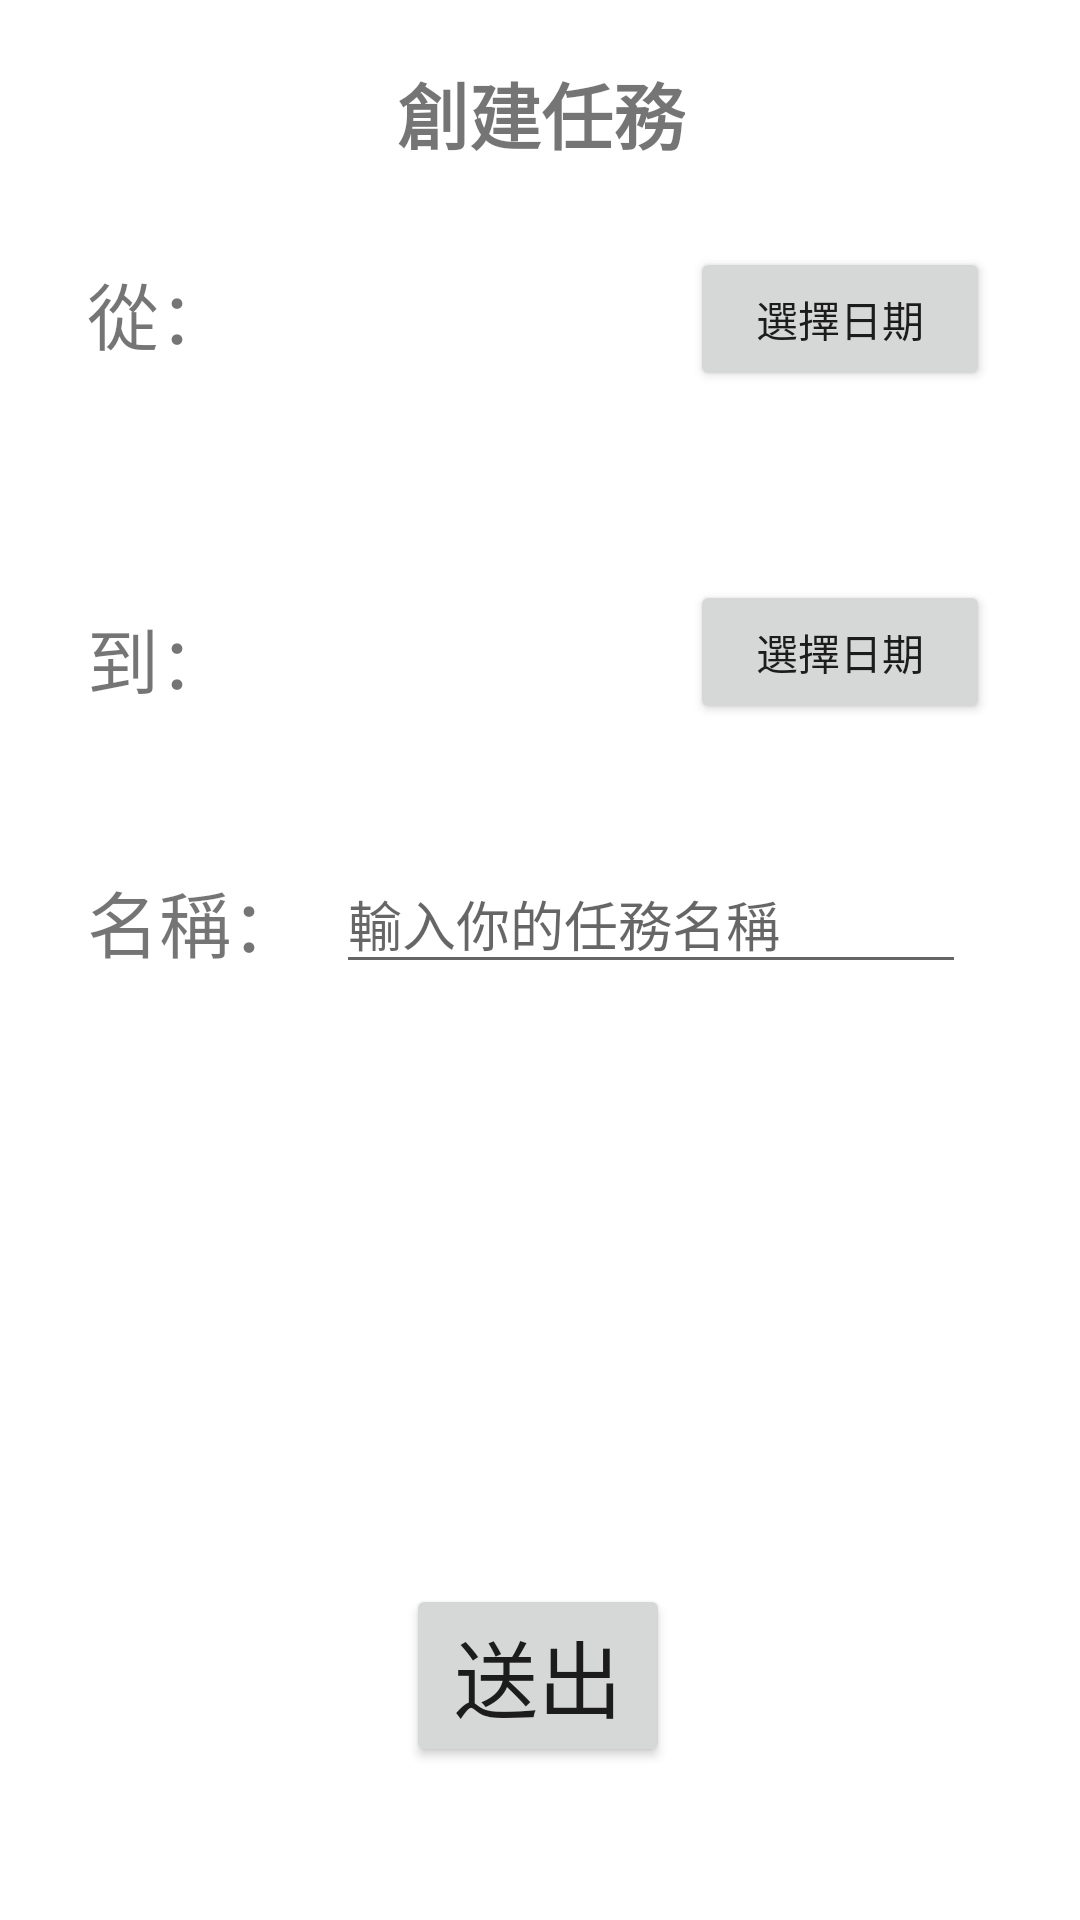

This screen was rendered from an Android layout file. Write that file and the resources it references.
<!-- AndroidManifest.xml: application theme Theme.Gdscfinal -->
<!-- res/layout/activity_insert_page.xml -->
<?xml version="1.0" encoding="utf-8"?>
<androidx.constraintlayout.widget.ConstraintLayout xmlns:android="http://schemas.android.com/apk/res/android"
    xmlns:app="http://schemas.android.com/apk/res-auto"
    xmlns:tools="http://schemas.android.com/tools"
    android:layout_width="wrap_content"
    android:layout_height="wrap_content"
    tools:context=".insertPage">

    

    


    

    

    

    <TextView
        android:id="@+id/textView8"
        android:layout_width="wrap_content"
        android:layout_height="wrap_content"
        android:text="名稱："
        android:textSize="24dp"
        app:layout_constraintBottom_toBottomOf="@+id/editTextTextPersonName"
        app:layout_constraintEnd_toStartOf="@+id/editTextTextPersonName"
        app:layout_constraintHorizontal_bias="0.0"
        app:layout_constraintStart_toStartOf="@+id/textView7"
        app:layout_constraintTop_toBottomOf="@+id/textView7"
        app:layout_constraintVertical_bias="0.935" />

    <Button
        android:id="@+id/button_pick_date_go"
        android:layout_width="100dp"
        android:layout_height="wrap_content"
        android:layout_marginStart="200dp"
        android:layout_marginEnd="30dp"
        android:gravity="center"
        android:text="@string/pickdatego"
        app:layout_constraintBottom_toBottomOf="@+id/textView6"
        app:layout_constraintEnd_toEndOf="parent"
        app:layout_constraintHorizontal_bias="1.0"
        app:layout_constraintStart_toEndOf="@+id/textView6"
        app:layout_constraintTop_toTopOf="@+id/textView_date_show_go" />

    <TextView
        android:id="@+id/textView_date_show_go"
        android:layout_width="wrap_content"
        android:layout_height="wrap_content"
        android:gravity="center"
        android:text=""
        android:textSize="20sp"
        app:layout_constraintBottom_toBottomOf="@+id/textView6"
        app:layout_constraintEnd_toStartOf="@+id/button_pick_date_go"
        app:layout_constraintStart_toEndOf="@+id/textView6"
        app:layout_constraintTop_toTopOf="@+id/textView6" />

    <Button
        android:id="@+id/button_pick_date_end"
        android:layout_width="100dp"
        android:layout_height="wrap_content"
        android:layout_marginStart="200dp"
        android:layout_marginTop="63dp"
        android:layout_marginEnd="30dp"
        android:gravity="center"
        android:text="@string/pickdateend"
        app:layout_constraintBottom_toBottomOf="parent"
        app:layout_constraintEnd_toEndOf="parent"
        app:layout_constraintHorizontal_bias="1.0"
        app:layout_constraintStart_toEndOf="@+id/textView7"
        app:layout_constraintTop_toBottomOf="@+id/button_pick_date_go"
        app:layout_constraintVertical_bias="0.0" />

    <TextView
        android:id="@+id/textView_date_show_end"
        android:layout_width="wrap_content"
        android:layout_height="wrap_content"
        android:gravity="center"
        android:text=""
        android:textSize="20sp"
        app:layout_constraintBottom_toBottomOf="@+id/textView7"
        app:layout_constraintEnd_toStartOf="@+id/button_pick_date_end"
        app:layout_constraintStart_toEndOf="@+id/textView7"
        app:layout_constraintTop_toTopOf="@+id/textView7" />

    <EditText
        android:id="@+id/editTextTextPersonName"
        android:layout_width="wrap_content"
        android:layout_height="wrap_content"
        android:ems="10"
        android:hint="@string/hintinput"
        android:inputType="text"
        app:layout_constraintBottom_toBottomOf="parent"
        app:layout_constraintEnd_toEndOf="parent"
        app:layout_constraintHorizontal_bias="0.746"
        app:layout_constraintStart_toStartOf="parent"
        app:layout_constraintTop_toBottomOf="@+id/button_pick_date_end"
        app:layout_constraintVertical_bias="0.122"
        tools:ignore="MissingConstraints" />

    <Button
        android:id="@+id/button_submit"
        android:layout_width="wrap_content"
        android:layout_height="wrap_content"
        android:layout_marginTop="200dp"
        android:gravity="center"
        android:text="@string/submit"
        android:textSize="28sp"
        app:layout_constraintBottom_toBottomOf="parent"
        app:layout_constraintEnd_toEndOf="parent"
        app:layout_constraintHorizontal_bias="0.498"
        app:layout_constraintStart_toStartOf="parent"
        app:layout_constraintTop_toBottomOf="@+id/editTextTextPersonName"
        app:layout_constraintVertical_bias="0.0"
        tools:ignore="MissingConstraints" />

    <TextView
        android:id="@+id/textView6"
        android:layout_width="wrap_content"
        android:layout_height="wrap_content"
        android:text="從："
        android:textSize="24dp"
        app:layout_constraintBottom_toBottomOf="parent"
        app:layout_constraintEnd_toEndOf="parent"
        app:layout_constraintHorizontal_bias="0.093"
        app:layout_constraintStart_toStartOf="parent"
        app:layout_constraintTop_toTopOf="parent"
        app:layout_constraintVertical_bias="0.143" />

    <TextView
        android:id="@+id/textView7"
        android:layout_width="wrap_content"
        android:layout_height="wrap_content"
        android:layout_marginTop="80dp"
        android:text="到："
        android:textSize="24dp"
        app:layout_constraintBottom_toBottomOf="parent"
        app:layout_constraintEnd_toEndOf="@+id/textView6"
        app:layout_constraintHorizontal_bias="0.0"
        app:layout_constraintStart_toStartOf="@+id/textView6"
        app:layout_constraintTop_toBottomOf="@+id/textView6"
        app:layout_constraintVertical_bias="0.0" />

    <TextView
        android:id="@+id/textView9"
        android:layout_width="wrap_content"
        android:layout_height="wrap_content"
        android:layout_marginTop="20dp"
        android:gravity="center"
        android:text="創建任務"
        android:textSize="24dp"
        android:textStyle="bold"
        app:layout_constraintBottom_toTopOf="@+id/textView_date_show_go"
        app:layout_constraintEnd_toEndOf="parent"
        app:layout_constraintHorizontal_bias="0.501"
        app:layout_constraintStart_toStartOf="parent"
        app:layout_constraintTop_toTopOf="parent"
        app:layout_constraintVertical_bias="0.0" />

</androidx.constraintlayout.widget.ConstraintLayout>
<!-- resources referenced by this layout -->
<resources>
  <string name="hintinput">輸入你的任務名稱</string>
  <string name="pickdateend">選擇日期</string>
  <string name="pickdatego">選擇日期</string>
  <string name="submit">送出</string>
  <style name="Theme.Gdscfinal" parent="Theme.MaterialComponents.DayNight.DarkActionBar">
          
          <item name="colorPrimary">@color/purple_500</item>
          <item name="colorPrimaryVariant">@color/purple_700</item>
          <item name="colorOnPrimary">@color/white</item>
          
          <item name="colorSecondary">@color/teal_200</item>
          <item name="colorSecondaryVariant">@color/teal_700</item>
          <item name="colorOnSecondary">@color/black</item>
          
          <item name="android:statusBarColor" tools:targetApi="l">?attr/colorPrimaryVariant</item>
          
      </style>
  <!-- not gathered from this repository: default colours our renderer supplied (Android Studio template values) -->
  <color name="purple_500">#FF6200EE</color>
  <color name="purple_700">#FF3700B3</color>
  <color name="teal_200">#FF03DAC5</color>
  <color name="teal_700">#FF018786</color>
  <color name="black">#FF000000</color>
  <color name="white">#FFFFFFFF</color>
</resources>
